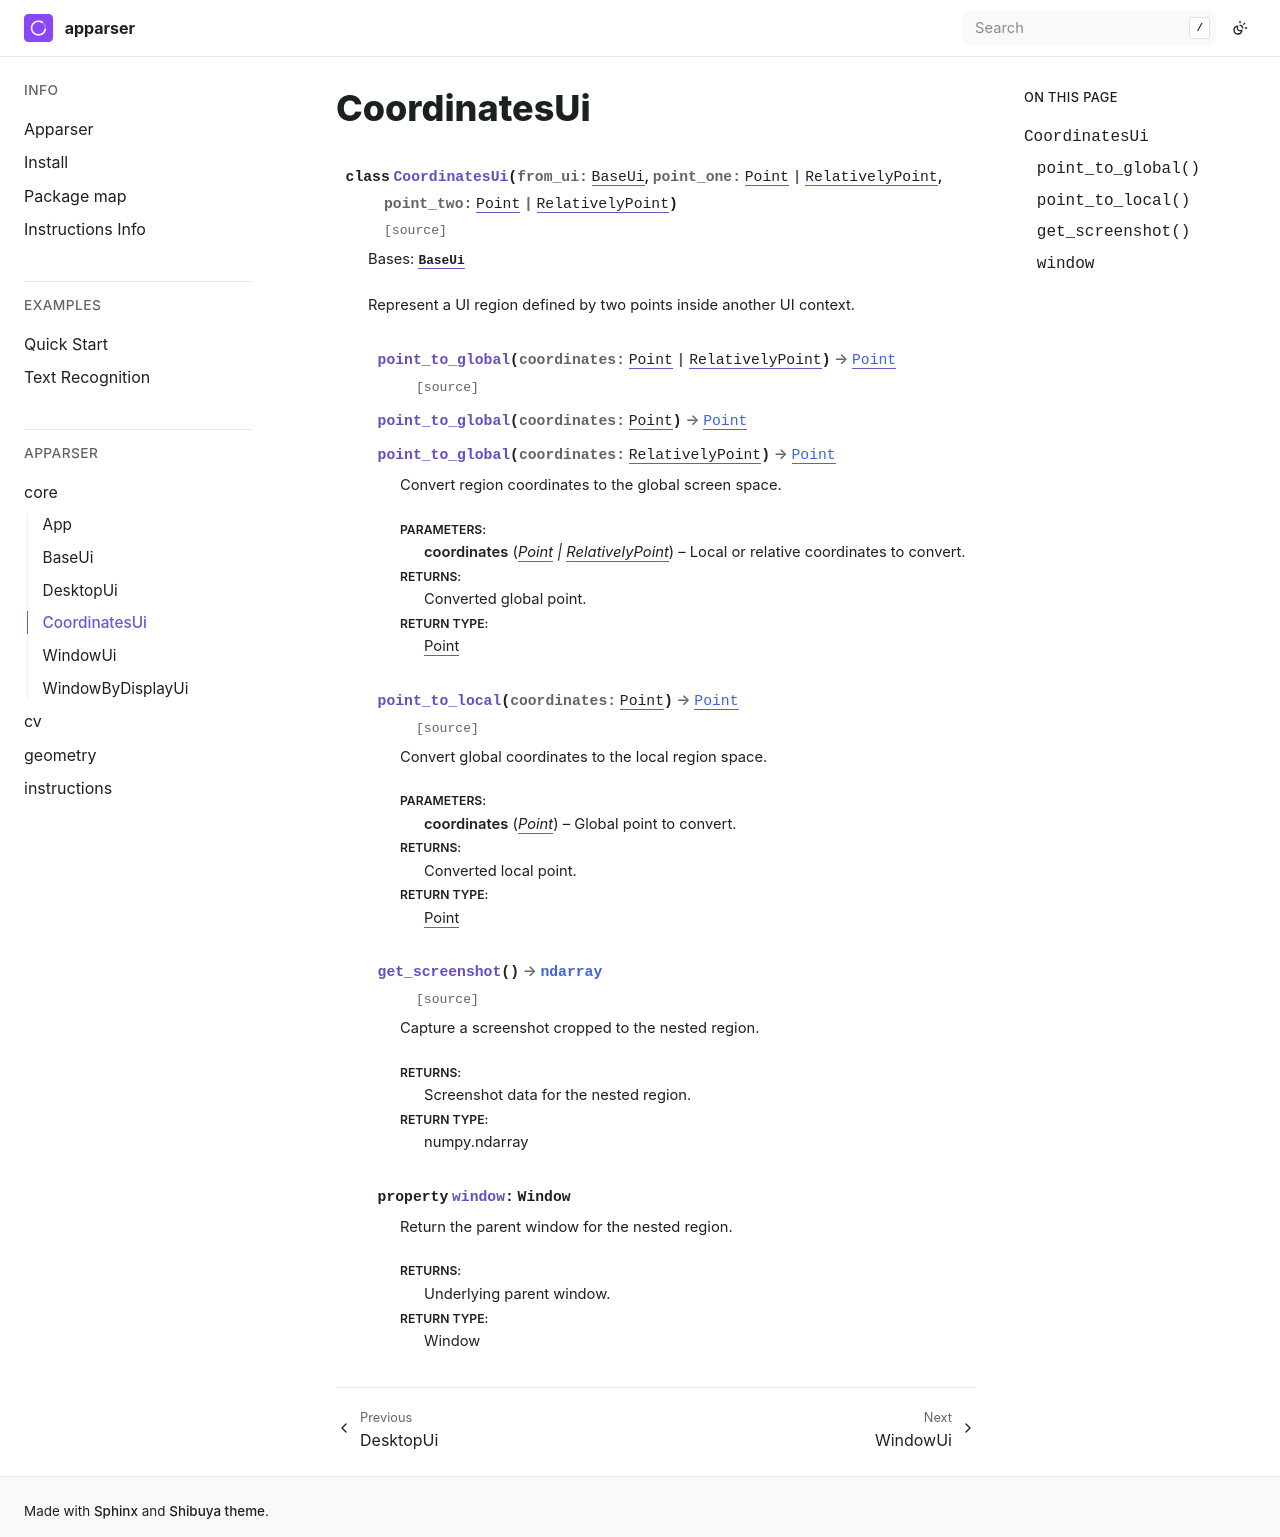

repository: apparser-development/apparser · page: api/core/CoordinatesUi.html · generator: sphinx

CoordinatesUi
=============

.. currentmodule:: apparser.core

.. autoclass:: CoordinatesUi
   :members:
   :undoc-members:
   :show-inheritance:
   :member-order: bysource
